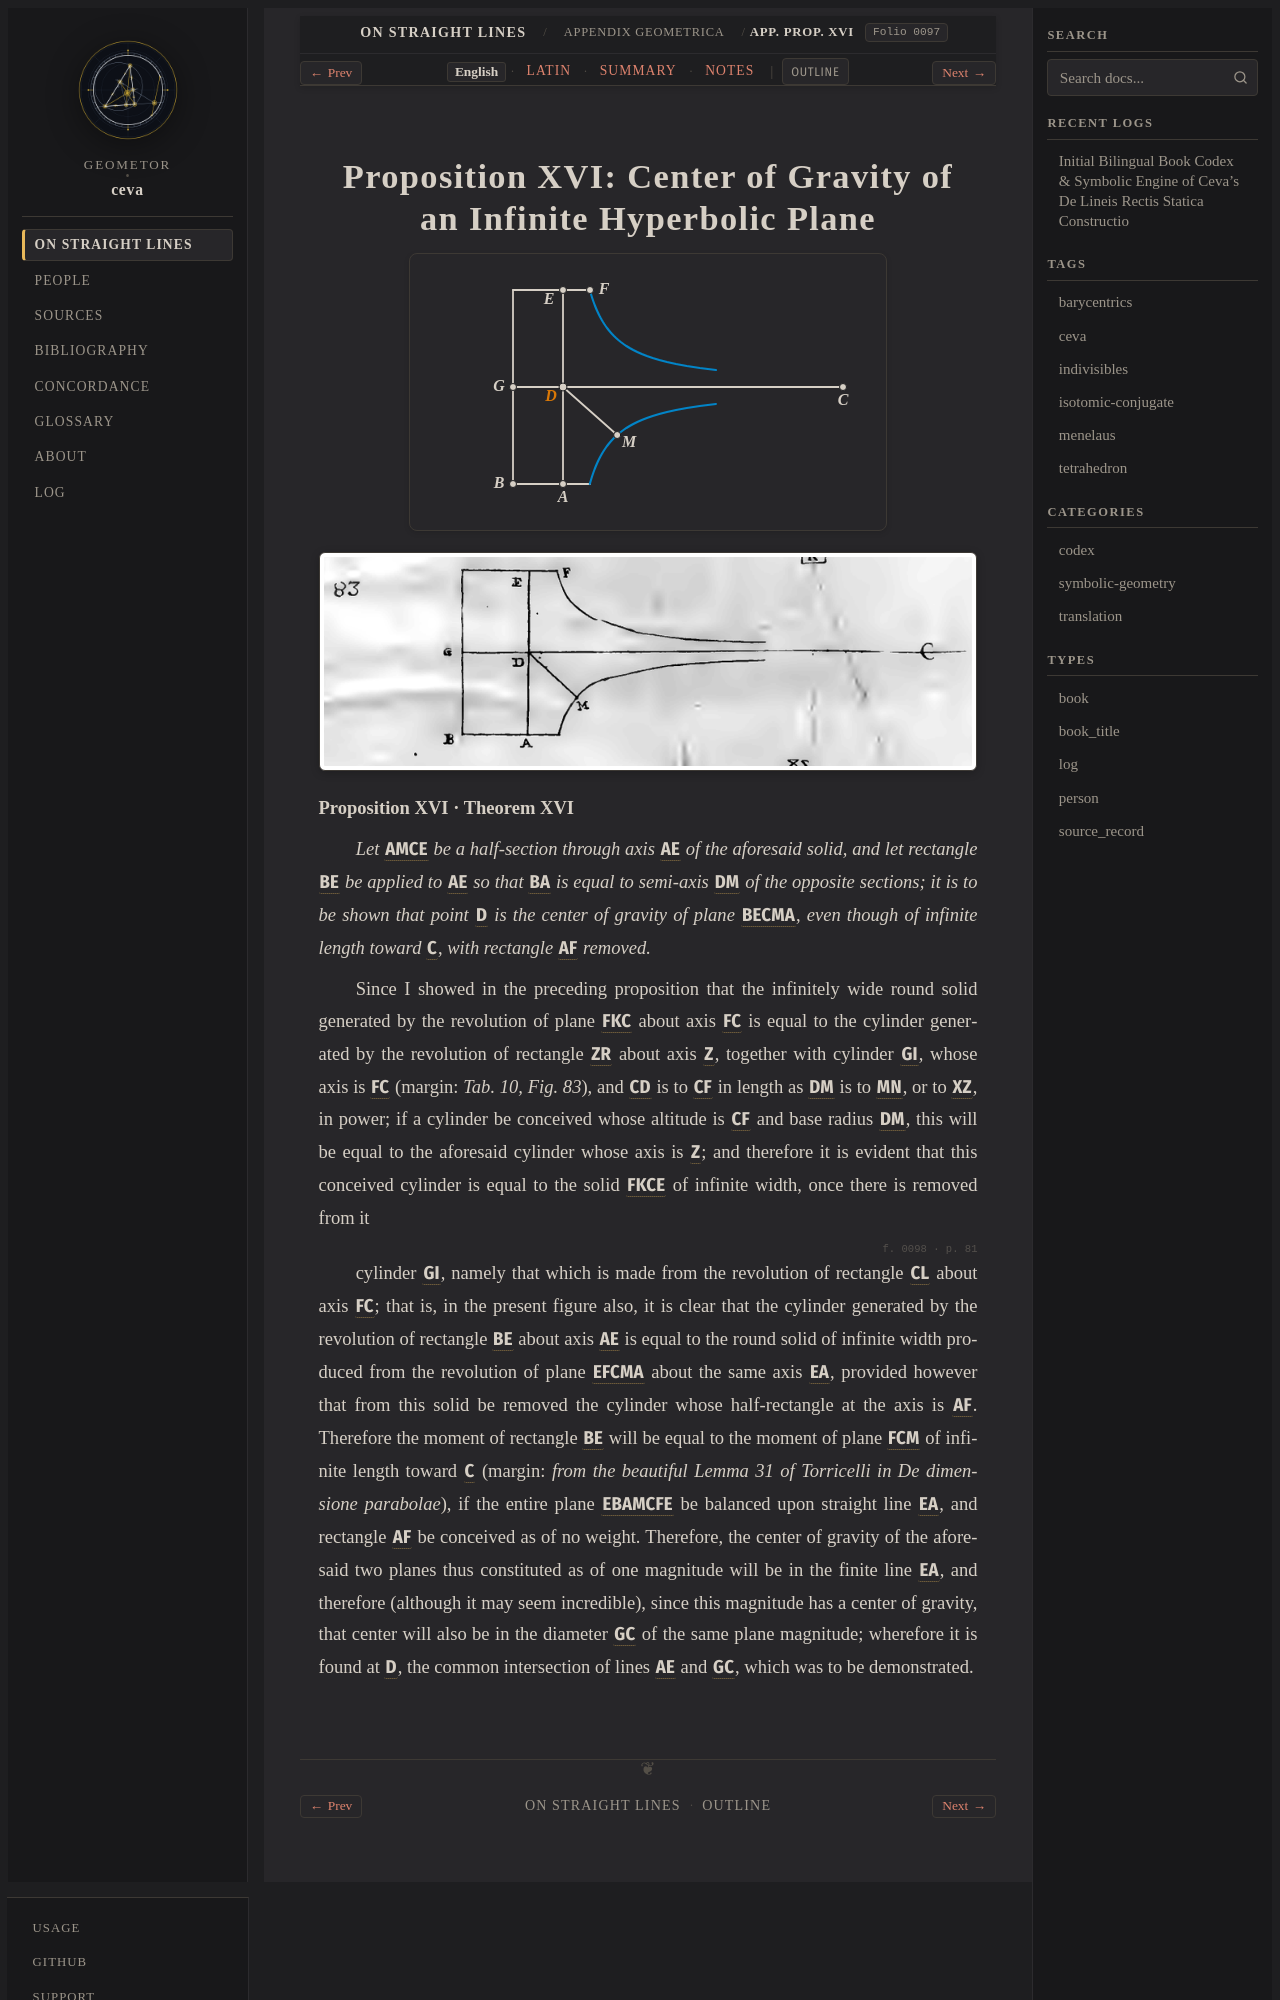

repository: geometor/ceva · page: de_lineis_rectis/appendix_geometrica/prop_16/index.html · generator: sphinx

:layout: book
:order: 16
:canonical_id: appendix_geometrica_prop_16
:breadcrumb_title: App. Prop. XVI
:folio: 0097
:tracks: English: index | Latin: la | Summary: summary | Notes: notes

.. _appendix-geometrica-prop-16:
.. _appendix-geometrica-prop-16-en:
